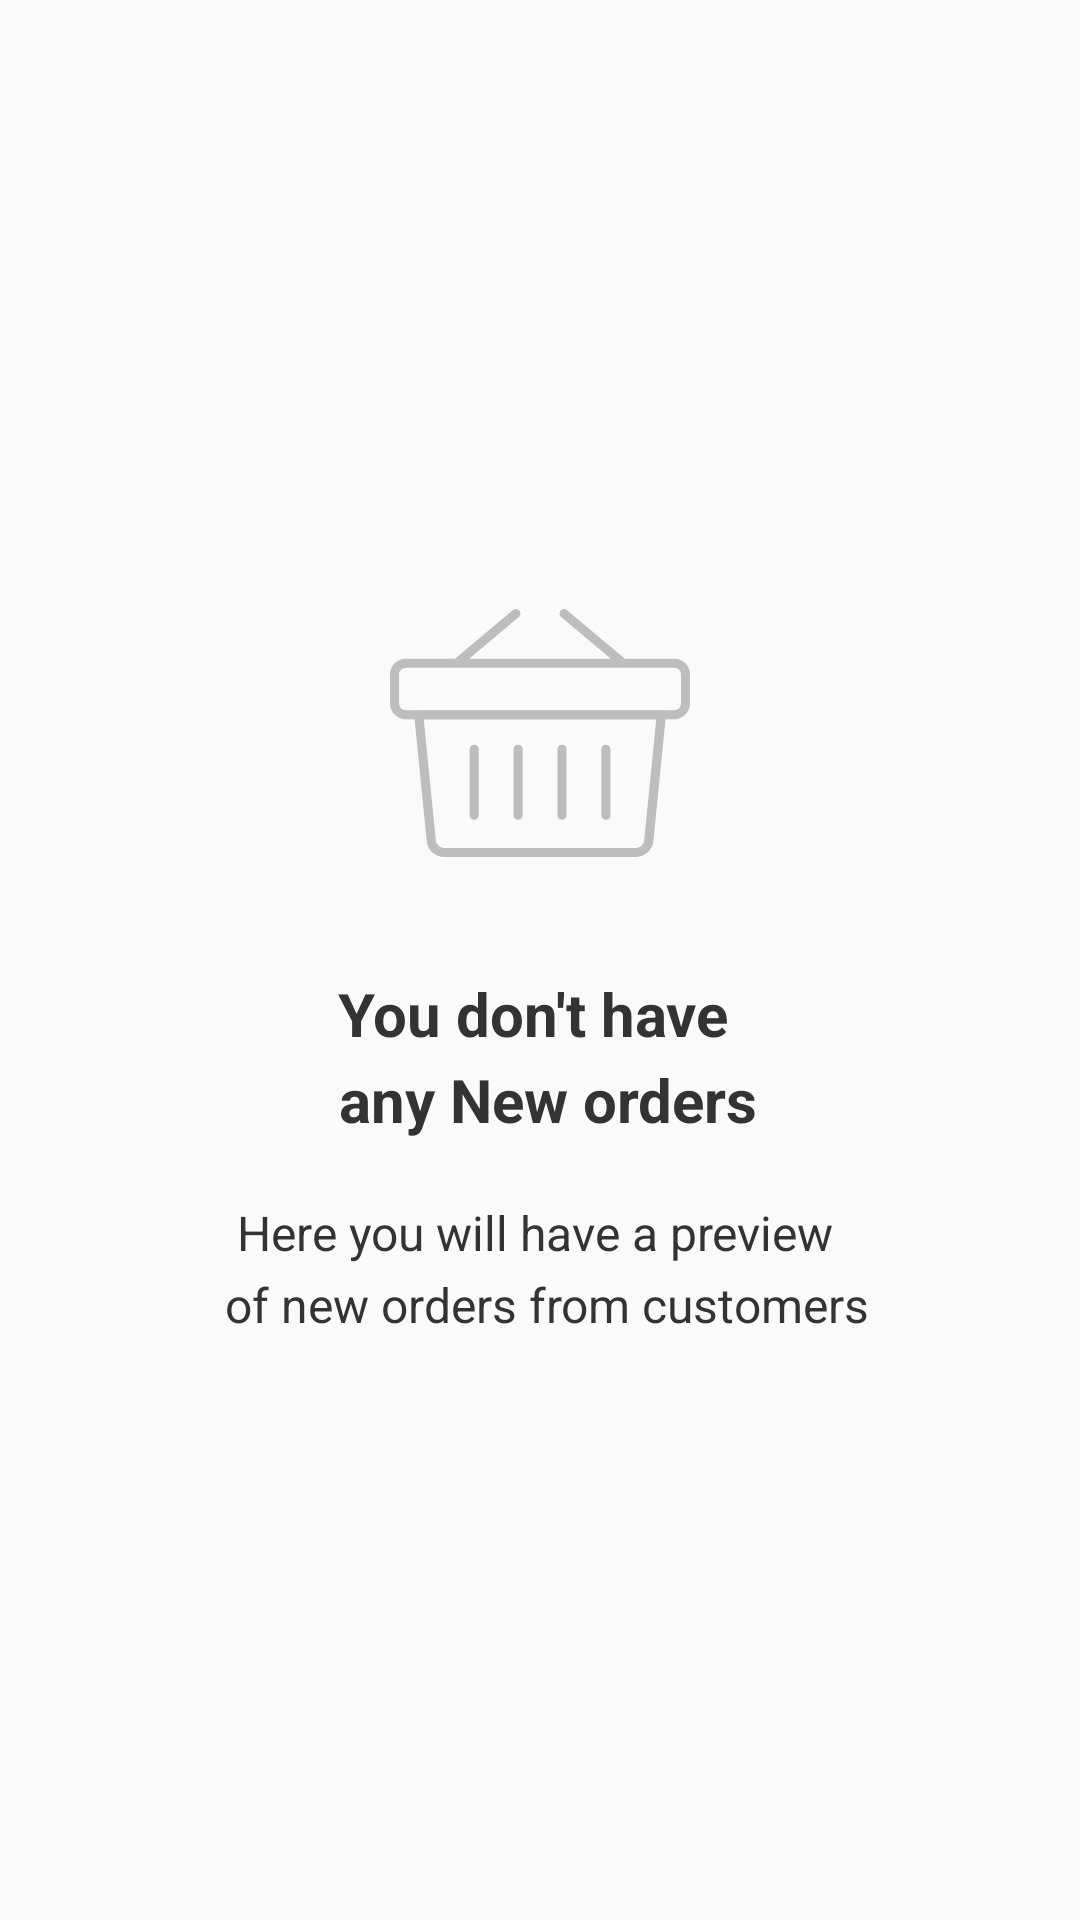

Reconstruct the res/layout file that produces this screen, plus the resources it refers to.
<!-- AndroidManifest.xml: application theme AppTheme -->
<!-- res/layout/fragment_new_list.xml -->
<layout xmlns:android="http://schemas.android.com/apk/res/android"
    xmlns:tools="http://schemas.android.com/tools"
    xmlns:app="http://schemas.android.com/apk/res-auto">

    <data>

        <import type="android.view.View"/>

        <variable
            name="newListVM"
            type="com.homesordervendor.orders.newlist.viewmodel.NewListVM" />
    </data>

    <RelativeLayout
        android:layout_width="match_parent"
        android:layout_height="match_parent">

        <LinearLayout
            android:layout_centerInParent="true"
            android:visibility="@{newListVM.isNoData?View.VISIBLE:View.GONE}"
            android:layout_marginLeft="20dp"
            android:layout_marginRight="20dp"
            android:orientation="vertical"
            android:layout_width="wrap_content"
            android:layout_height="wrap_content">
            <TextView
                android:layout_gravity="center"
                android:layout_width="100dp"
                android:layout_height="100dp"
                android:background="@drawable/ic_order_new_empty"/>
            <TextView
                android:layout_marginTop="30dp"
                android:layout_width="wrap_content"
                android:layout_height="wrap_content"
                android:layout_gravity="center"
                android:gravity="center"
                android:text="@string/order_new_empty"
                android:textColor="@color/font_color_1"
                android:lineSpacingExtra="5dp"
                android:textSize="20sp"
                android:textStyle="bold"
                app:font="@{@string/san_francisco_text_semibold}" />
            <TextView
                android:layout_marginTop="20dp"
                android:layout_width="wrap_content"
                android:layout_height="wrap_content"
                android:layout_gravity="center"
                android:gravity="center"
                android:text="@string/order_new_preview"
                android:textColor="@color/font_color_1"
                android:lineSpacingExtra="5dp"
                android:textSize="16sp"
                app:font="@{@string/san_francisco_text_semibold}" />
        </LinearLayout>

        <android.support.v7.widget.RecyclerView
            android:id="@+id/recyclerView"
            android:layout_width="match_parent"
            android:layout_height="wrap_content"/>

    </RelativeLayout>
</layout>
<!-- resources referenced by this layout -->
<resources>
  <color name="font_color_1">#333333</color>
  <!-- drawable ic_order_new_empty: vector/xml drawable (drawable, 2199 chars, omitted) -->
  <string name="order_new_empty">You don\'t have \n any New orders</string>
  <string name="order_new_preview">Here you will have a preview \n of new orders from
          customers</string>
  <style name="AppTheme" parent="Theme.AppCompat.Light.DarkActionBar">
          
          <item name="colorPrimary">@color/colorPrimary</item>
          <item name="colorPrimaryDark">@color/colorPrimaryDark</item>
          <item name="colorAccent">@color/colorAccent</item>
      </style>
  <color name="colorPrimary">#e47615</color>
  <color name="colorPrimaryDark">#e47615</color>
  <color name="colorAccent">#e47615</color>
</resources>
